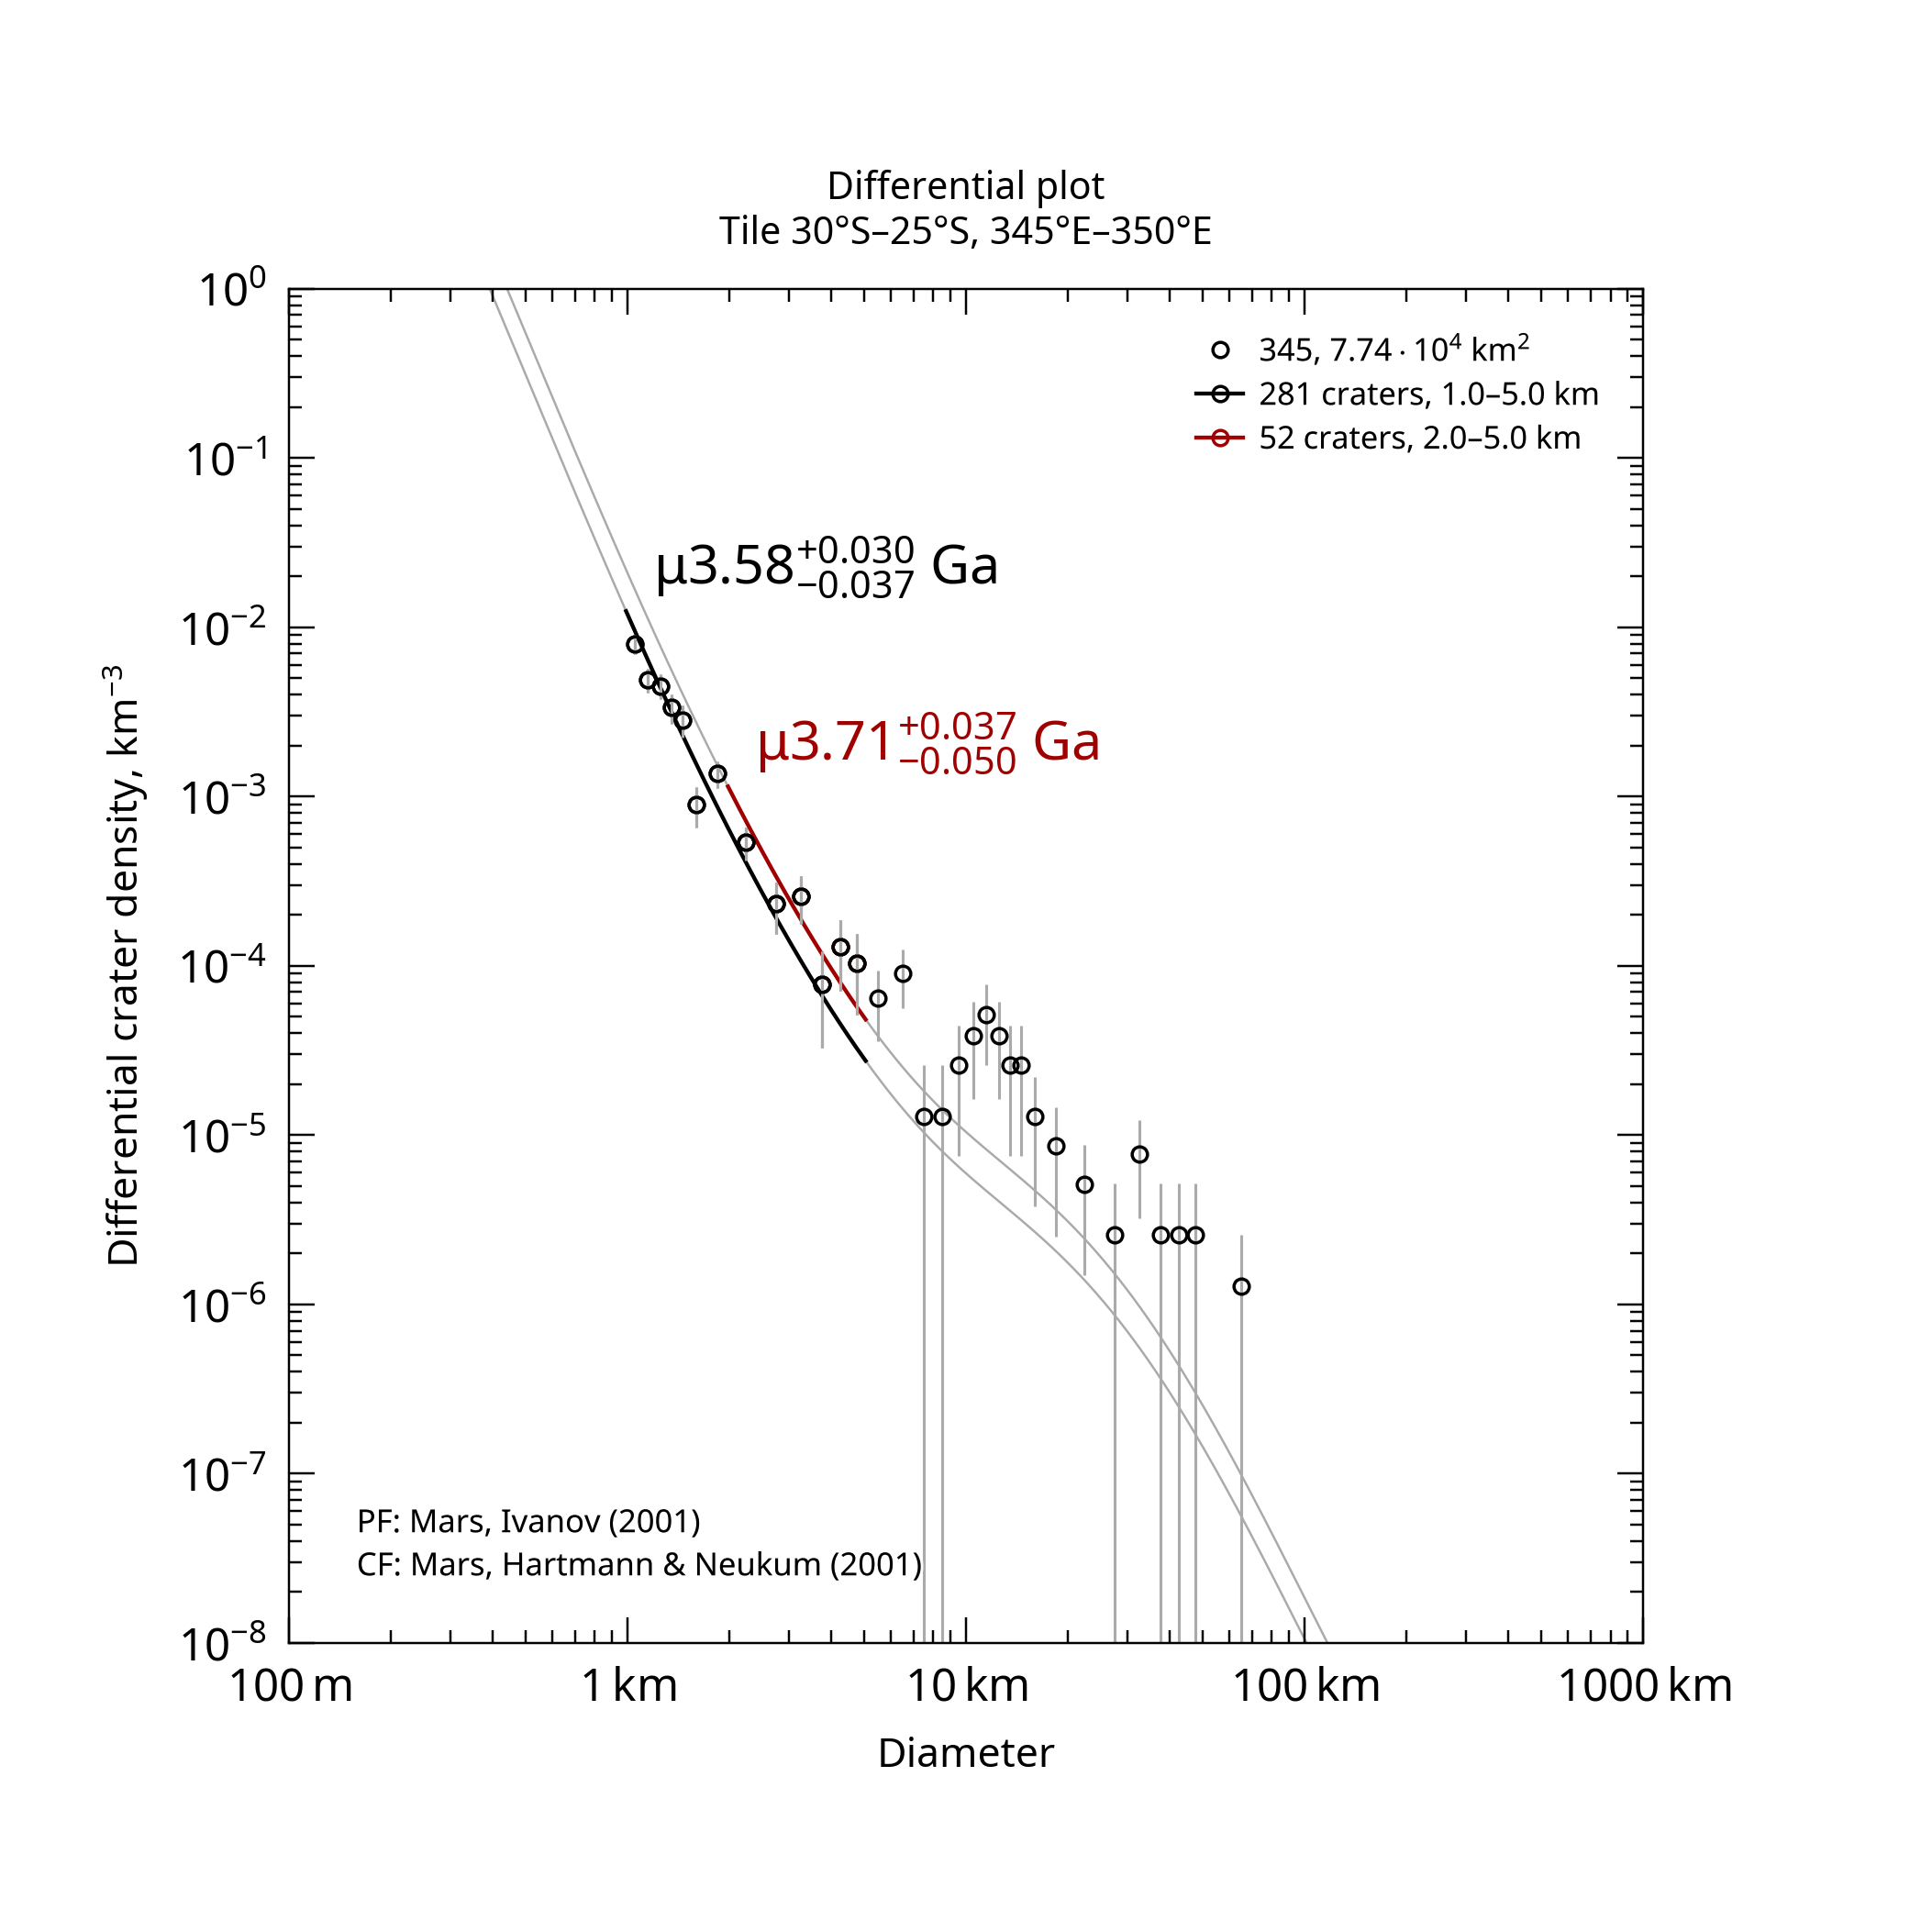

The data file committed next to this chart (first rows):
, , , , , , , , , , , , , , , , , , , , Formatted values [paste MathML into Word…
, , , , , , , , , , , , , , , , , , , , , MathML, , Latex
Name, Area, Binning, d_min, d_max, Method, Resurf, N, N_event, Age, Age-, Age+, a0, a0-, a0+, N(1), N(1)-, N(1)+, Source, , Range, Age, N(1), Age
345, 77379, pseudo-log, 1, 5, d-fit, 0, 281.0, 281, 3.58, 3.55, 3.61, -2.429, -2.487, -2.378, 3.72e-03, 3.26e-03, 4.19e-03, tiles_scc/tile_lat-30_lon+345.scc, , 1.0–5.0 km, <math xmlns="http://www.w3.org/1998/Math…, <math xmlns="http://www.w3.org/1998/Math…, $\mu3.58^{+0.030}_{-0.037}$ Ga
345, 77379, pseudo-log, 2, 5, d-fit, 0, 52.0, 52, 3.71, 3.66, 3.75, -2.185, -2.29, -2.1, 6.53e-03, 5.13e-03, 7.94e-03, tiles_scc/tile_lat-30_lon+345.scc, , 2.0–5.0 km, <math xmlns="http://www.w3.org/1998/Math…, <math xmlns="http://www.w3.org/1998/Math…, $\mu3.71^{+0.037}_{-0.050}$ Ga
